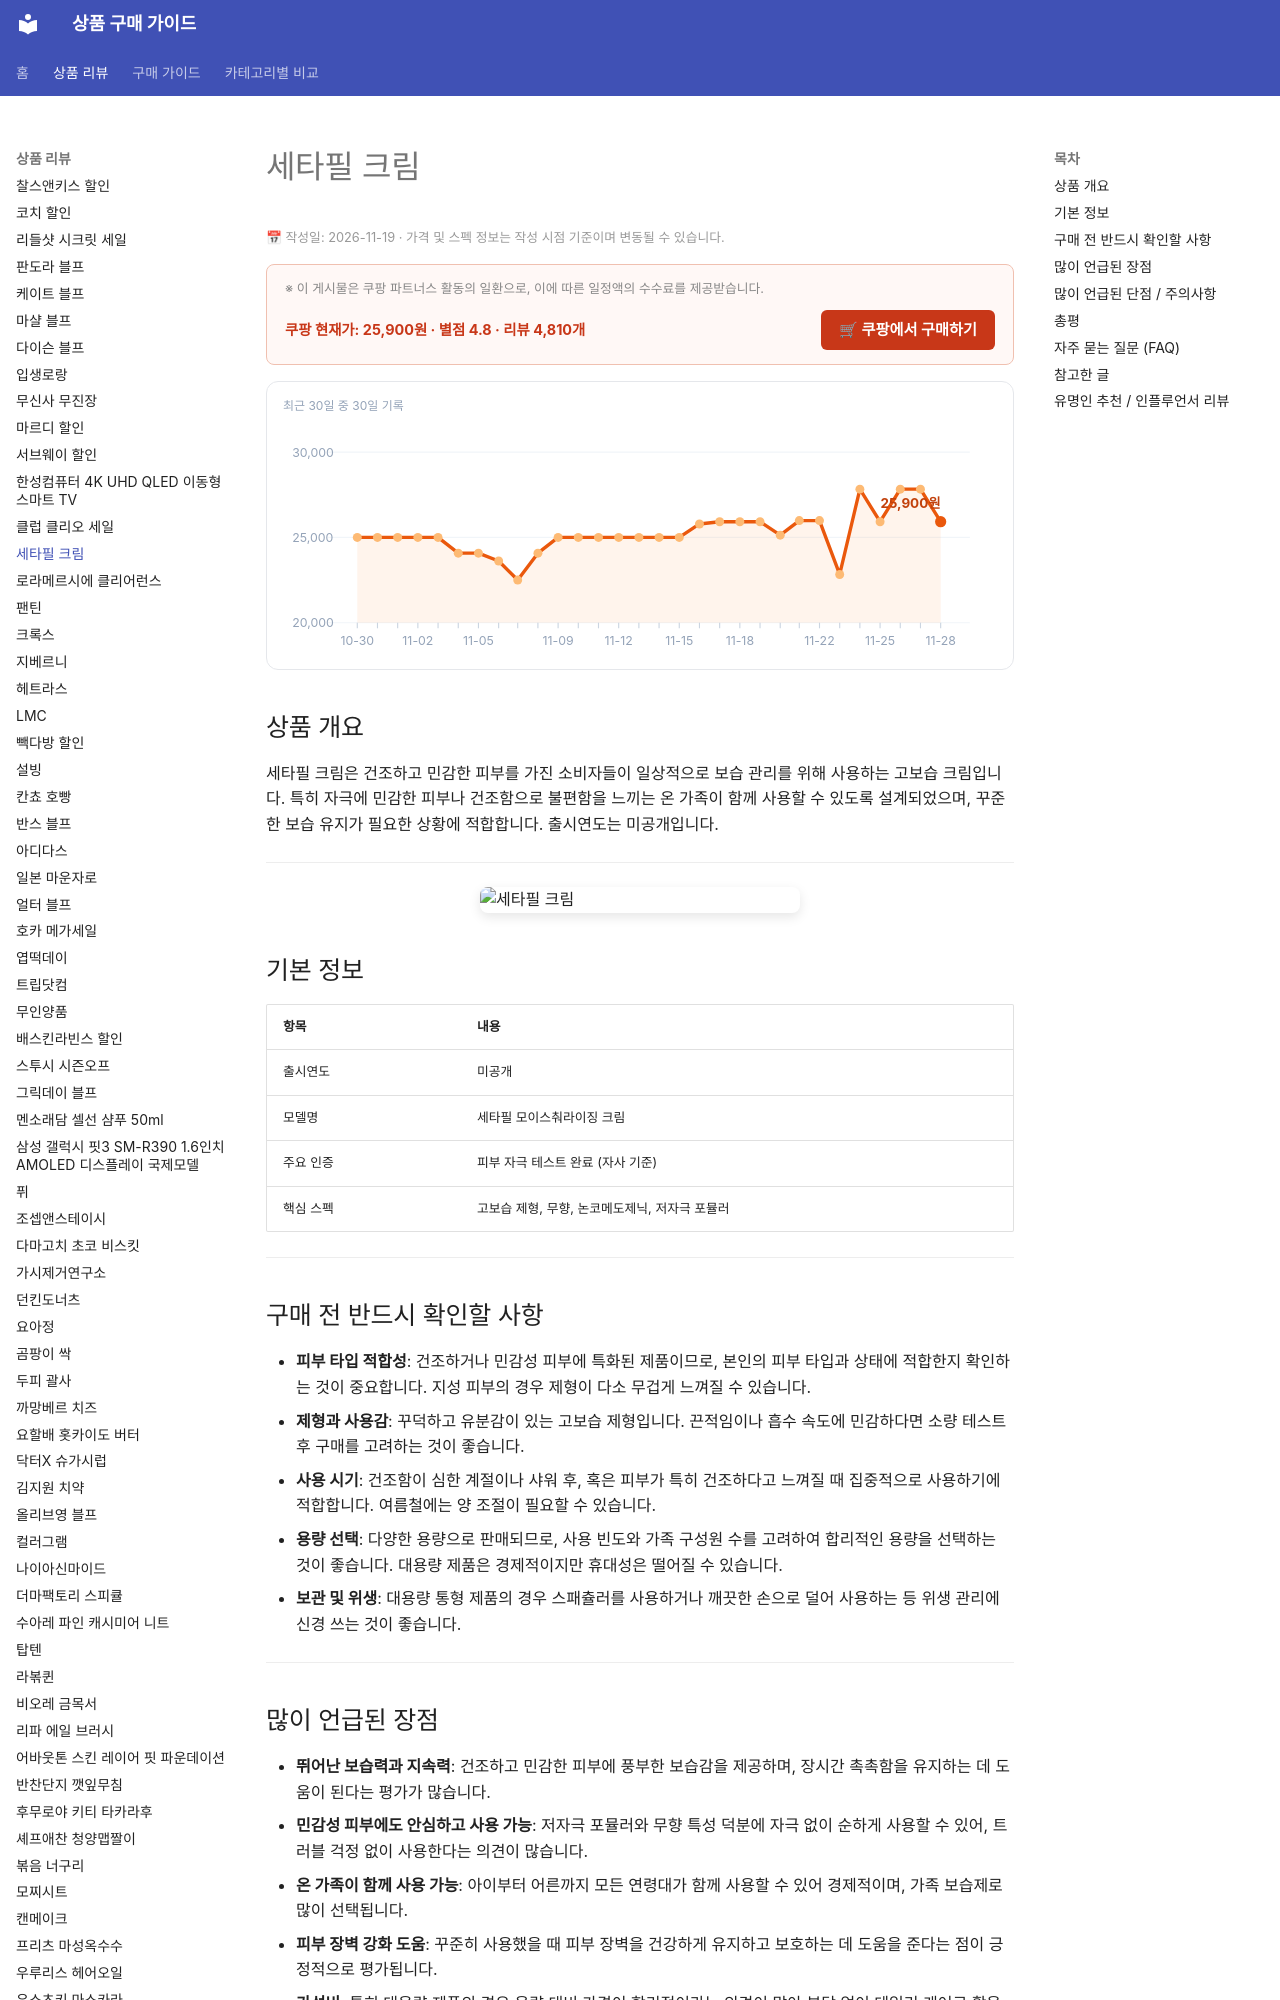

repository: buysense/product-research-wiki · page: products/cetaphil-cream-moisturizer/index.html · generator: mkdocs

---
image: https://thumbnail.coupangcdn.com/thumbnails/remote/640x640ex/image/retail/images/83221293100993-c199e336-79f5-461b-a560-16042912826f.jpg
title: 세타필 크림 구매 가이드
date: 2026-11-19
description: 세타필 크림은 건조하고 민감한 피부를 위한 고보습 솔루션으로, 온 가족이 안심하고 사용할 수 있는 데일리 보습제입니다.
contentUpdated: 2026-11-19
---
<!-- bs:jsonld -->
<script type="application/ld+json">
{
  "@context": "https://schema.org",
  "@type": "Product",
  "name": "세타필 크림",
  "image": [
    "https://thumbnail.coupangcdn.com/thumbnails/remote/640x640ex/image/retail/images/83221293100993-c199e336-79f5-461b-a560-16042912826f.jpg",
    "https://thumbnail.coupangcdn.com/thumbnails/remote/640x640ex/image/retail/images/1615688774797300-ea3af476-e690-49b3-818b-ddf9d6cd91fb.jpg"
  ],
  "offers": {
    "@type": "Offer",
    "priceCurrency": "KRW",
    "price": "25900",
    "url": "https://link.coupang.com/a/iObEAd43qu",
    "availability": "https://schema.org/InStock",
    "priceValidUntil": "2026-12-05"
  },
  "aggregateRating": {
    "@type": "AggregateRating",
    "ratingValue": 4.8,
    "reviewCount": 4810,
    "bestRating": 5,
    "worstRating": 1
  }
